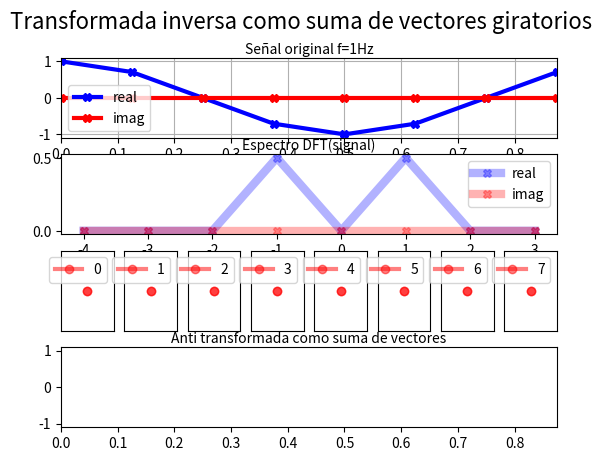

Here is the Python script that generated this plot: (Note: this script raises an exception after producing the figure.)
import numpy as np
import matplotlib.pyplot as plt
from matplotlib.animation import FuncAnimation
#--------------------------------------
fig        = plt.figure()
fig.suptitle('Transformada inversa como suma de vectores giratorios', fontsize=16)
fs         = 8.0
N          = 8
#--------------------------------------
nData      = np.arange(0,N,1) #arranco con numeros enteros para evitar errores de float
tData      = nData/fs
circleFrec = nData*(fs/N)-fs/2
signalFrec = 1
frecIter   = -1
point      = []
##--------------------------------------
def signal(f,n):
    return 1*np.cos(2*np.pi*f*n*1/fs)# + 0.2j*np.cos(2*np.pi*f*2*n*1/fs)

signalAxe = fig.add_subplot(4,1,1)
signalAxe.set_title("Señal original f={}Hz".format(signalFrec),rotation=0,fontsize=10,va="center")
signalRLn, = plt.plot(tData ,np.real(signal(signalFrec,nData)) ,'b-X' ,linewidth = 3 ,alpha = 1,label="real")
signalILn, = plt.plot(tData ,np.imag(signal(signalFrec,nData)) ,'r-X' ,linewidth = 3 ,alpha = 1,label="imag")
signalAxe.legend()
signalAxe.grid(True)
signalAxe.set_xlim(0,(N-1)/fs)
signalAxe.set_ylim(np.min(np.real(signal(signalFrec,nData)))-0.1,np.max(np.real(signal(signalFrec,nData)))+0.1)
#--------------------------------------
fftAxe   = fig.add_subplot(4,1,2)
fftAxe.set_title("Espectro DFT(signal)",rotation=0,fontsize=10,va="center")
fftData  = np.fft.fftshift(np.fft.fft(signal(signalFrec,nData)))/N
fftDataR = np.fft.fftshift(np.real(np.fft.fft(signal(signalFrec,nData))))/N
fftDataI = np.fft.fftshift(np.imag(np.fft.fft(signal(signalFrec,nData))))/N
fftRLn,  = plt.plot(circleFrec , (fftDataR) ,'b-X' ,linewidth = 6 ,alpha = 0.3,label="real")
fftILn,  = plt.plot(circleFrec , (fftDataI) ,'r-X' ,linewidth = 6 ,alpha = 0.3,label="imag")
fftAxe.legend()
#-------------------------------------
circleAxe    = []
circleLn     = []
for i in range(N):
    circleAxe.append(fig.add_subplot(4,N,(i+1)+2*N))
    circleLn.append(plt.plot([0,0] ,[0,0] ,'ro-' ,linewidth = 3,alpha=0.5,label="{}".format(i))[0])
    circleAxe[i].axes.get_xaxis().set_visible(False)
    circleAxe[i].axes.get_yaxis().set_visible(False)
    circleAxe[i].set_xlim(-1,1)
    circleAxe[i].set_ylim(-1,1)
    circleAxe[i].legend()

def circle(f,n):
    return np.exp(1j*2*np.pi*f*n*1/fs)
#--------------------------------------
ifftAxe=fig.add_subplot(4,1,4)
ifftAxe.set_title("Anti transformada como suma de vectores",rotation=0,fontsize=10,va="center")
ifftAxe.set_xlim ( 0,(N-1)/fs )
ifftAxe.set_ylim ( -1,1     )
sumaRLn,  = plt.plot([], [] ,'b-X' ,linewidth = 12 ,alpha = 0.5)
sumaILn,  = plt.plot([], [] ,'r-X' ,linewidth = 12 ,alpha = 0.5)
sumaData = np.zeros(N).astype("complex")
ifftAxe.set_xlim(0,(N-1)/fs)
ifftAxe.set_ylim(np.min(np.real(signal(signalFrec,nData)))-0.1,np.max(np.real(signal(signalFrec,nData)))+0.1)
ifftPointRLn, = plt.plot([], [] ,'k-o' ,linewidth = 12 ,alpha = 1)
ifftPointILn, = plt.plot([], [] ,'k-o' ,linewidth = 12 ,alpha = 1)

def init():
    return sumaRLn,

def update(n):
    #input()
    point=[]
    for i in range(N):
        point.append(circle(circleFrec[i],n)*fftData[i])
        circleLn[i].set_data([0,np.real(point[i])] ,
                             [0,np.imag(point[i])])
    sumaData[n]=np.sum(point)
    sumaRLn.set_data(tData,np.real(sumaData))
    sumaILn.set_data(tData,np.imag(sumaData))

    ifftPointRLn.set_data(tData[n],np.real(sumaData[n]))
    ifftPointILn.set_data(tData[n],np.imag(sumaData[n]))

    return circleLn,sumaRLn,sumaILn,ifftPointRLn,ifftPointILn,


ani=FuncAnimation(fig,update,N,init,interval=1000 ,blit=False,repeat=False)
plt.get_current_fig_manager().window.showMaximized()
plt.show()
